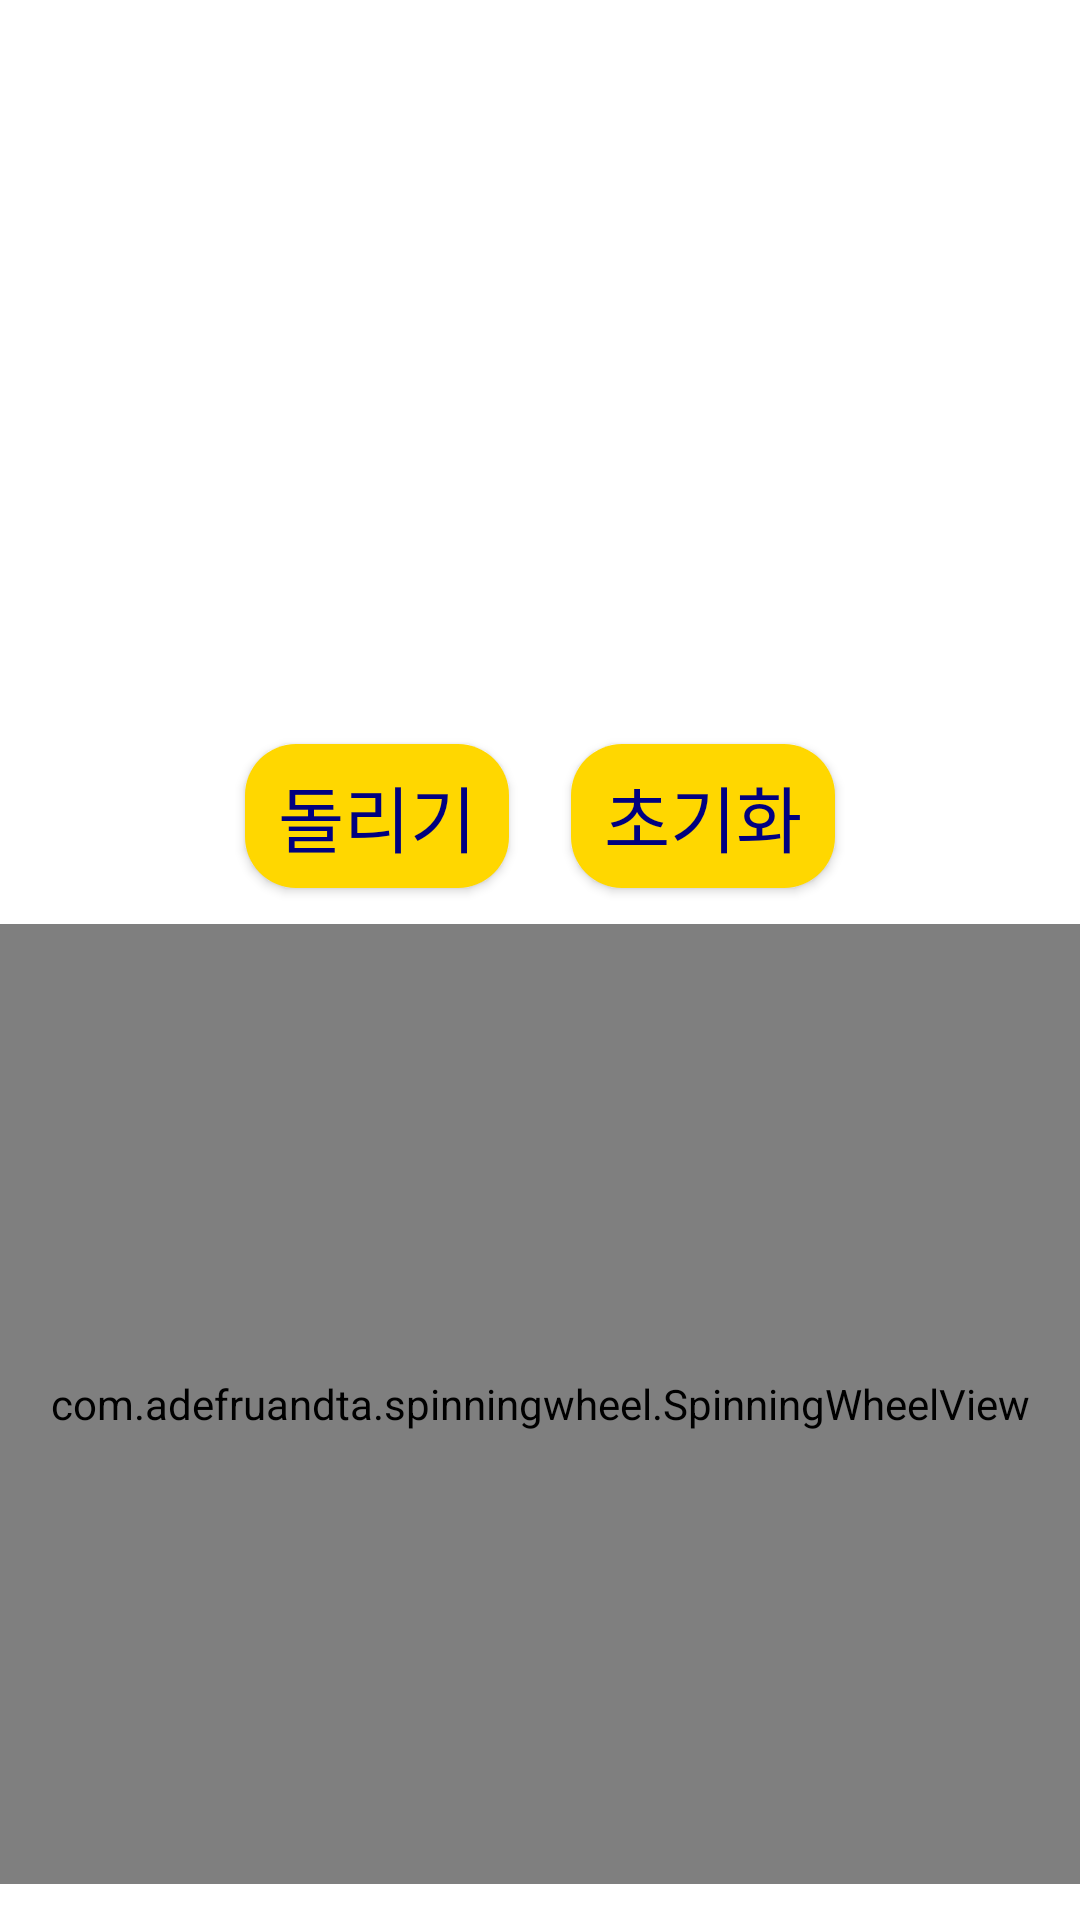

Write the Android layout XML for this screen, with the resource values it uses.
<!-- AndroidManifest.xml: application theme Theme.ProductionTest -->
<!-- res/layout/fragment_roulette.xml -->
<?xml version="1.0" encoding="utf-8"?>
<androidx.constraintlayout.widget.ConstraintLayout
    xmlns:android="http://schemas.android.com/apk/res/android"
    xmlns:tools="http://schemas.android.com/tools"
    android:layout_width="match_parent"
    android:layout_height="match_parent"
    xmlns:app="http://schemas.android.com/apk/res-auto">

    <ImageView
        android:layout_margin="12sp"
        android:id="@+id/iv_help"
        android:background="@drawable/ic_help"
        android:layout_width="28sp"
        android:layout_height="28sp"
        app:layout_constraintStart_toStartOf="parent"
        app:layout_constraintEnd_toEndOf="parent"
        app:layout_constraintTop_toTopOf="parent"
        app:layout_constraintBottom_toBottomOf="parent"
        app:layout_constraintHorizontal_bias="1"
        app:layout_constraintVertical_bias="0"
        android:contentDescription="help" />

    <ImageView
        android:visibility="invisible"
        android:id="@+id/iv_cancel1"
        android:background="@drawable/ic_cancel"
        android:layout_width="24sp"
        android:layout_height="24sp"
        app:layout_constraintStart_toEndOf="@id/tv_number1"
        app:layout_constraintEnd_toEndOf="@id/tv_number1"
        app:layout_constraintTop_toTopOf="parent"
        app:layout_constraintBottom_toTopOf="@id/tv_number1"
        app:layout_constraintHorizontal_bias="1"
        app:layout_constraintVertical_bias="1"
        android:contentDescription="delete 1" />

    <ImageView
        android:visibility="invisible"
        android:id="@+id/iv_cancel2"
        android:background="@drawable/ic_cancel"
        android:layout_width="24sp"
        android:layout_height="24sp"
        app:layout_constraintStart_toEndOf="@id/tv_number2"
        app:layout_constraintEnd_toEndOf="@id/tv_number2"
        app:layout_constraintTop_toTopOf="parent"
        app:layout_constraintBottom_toTopOf="@id/tv_number2"
        app:layout_constraintHorizontal_bias="1"
        app:layout_constraintVertical_bias="1"
        android:contentDescription="delete 2"/>

    <ImageView
        android:visibility="invisible"
        android:id="@+id/iv_cancel3"
        android:background="@drawable/ic_cancel"
        android:layout_width="24sp"
        android:layout_height="24sp"
        app:layout_constraintStart_toEndOf="@id/tv_number3"
        app:layout_constraintEnd_toEndOf="@id/tv_number3"
        app:layout_constraintTop_toTopOf="parent"
        app:layout_constraintBottom_toTopOf="@id/tv_number3"
        app:layout_constraintHorizontal_bias="1"
        app:layout_constraintVertical_bias="1"
        android:contentDescription="delete 3"/>

    <ImageView
        android:visibility="invisible"
        android:id="@+id/iv_cancel4"
        android:background="@drawable/ic_cancel"
        android:layout_width="24sp"
        android:layout_height="24sp"
        app:layout_constraintStart_toEndOf="@id/tv_number4"
        app:layout_constraintEnd_toEndOf="@id/tv_number4"
        app:layout_constraintTop_toTopOf="parent"
        app:layout_constraintBottom_toTopOf="@id/tv_number4"
        app:layout_constraintHorizontal_bias="1"
        app:layout_constraintVertical_bias="1"
        android:contentDescription="delete 4"/>

    <ImageView
        android:visibility="invisible"
        android:id="@+id/iv_cancel5"
        android:background="@drawable/ic_cancel"
        android:layout_width="24sp"
        android:layout_height="24sp"
        app:layout_constraintStart_toEndOf="@id/tv_number5"
        app:layout_constraintEnd_toEndOf="@id/tv_number5"
        app:layout_constraintTop_toTopOf="parent"
        app:layout_constraintBottom_toTopOf="@id/tv_number5"
        app:layout_constraintHorizontal_bias="1"
        app:layout_constraintVertical_bias="1"
        android:contentDescription="delete 5"/>

    <ImageView
        android:visibility="invisible"
        android:id="@+id/iv_cancel6"
        android:background="@drawable/ic_cancel"
        android:layout_width="24sp"
        android:layout_height="24sp"
        app:layout_constraintStart_toEndOf="@id/tv_number6"
        app:layout_constraintEnd_toEndOf="@id/tv_number6"
        app:layout_constraintTop_toTopOf="parent"
        app:layout_constraintBottom_toTopOf="@id/tv_number6"
        app:layout_constraintHorizontal_bias="1"
        app:layout_constraintVertical_bias="1"
        android:contentDescription="delete 6"/>

    <TextView
        android:id="@+id/tv_number1"
        android:layout_width="wrap_content"
        android:layout_height="wrap_content"
        android:textSize="30sp"
        android:textStyle="bold"
        app:layout_constraintBottom_toTopOf="@+id/roulette_btn_pick"
        app:layout_constraintEnd_toEndOf="parent"
        app:layout_constraintStart_toStartOf="parent"
        app:layout_constraintTop_toTopOf="parent"
        app:layout_constraintHorizontal_bias="0.143"/>

    <TextView
        android:id="@+id/tv_number2"
        android:layout_width="wrap_content"
        android:layout_height="wrap_content"
        android:textSize="30sp"
        android:textStyle="bold"
        app:layout_constraintBottom_toTopOf="@+id/roulette_btn_pick"
        app:layout_constraintEnd_toEndOf="parent"
        app:layout_constraintStart_toStartOf="parent"
        app:layout_constraintTop_toTopOf="parent"
        app:layout_constraintHorizontal_bias="0.286"/>

    <TextView
        android:id="@+id/tv_number3"
        android:layout_width="wrap_content"
        android:layout_height="wrap_content"
        android:textSize="30sp"
        android:textStyle="bold"
        app:layout_constraintBottom_toTopOf="@+id/roulette_btn_pick"
        app:layout_constraintEnd_toEndOf="parent"
        app:layout_constraintStart_toStartOf="parent"
        app:layout_constraintTop_toTopOf="parent"
        app:layout_constraintHorizontal_bias="0.429"/>

    <TextView
        android:id="@+id/tv_number4"
        android:layout_width="wrap_content"
        android:layout_height="wrap_content"
        android:textSize="30sp"
        android:textStyle="bold"
        app:layout_constraintBottom_toTopOf="@+id/roulette_btn_pick"
        app:layout_constraintEnd_toEndOf="parent"
        app:layout_constraintStart_toStartOf="parent"
        app:layout_constraintTop_toTopOf="parent"
        app:layout_constraintHorizontal_bias="0.572"/>

    <TextView
        android:id="@+id/tv_number5"
        android:layout_width="wrap_content"
        android:layout_height="wrap_content"
        android:textSize="30sp"
        android:textStyle="bold"
        app:layout_constraintBottom_toTopOf="@+id/roulette_btn_pick"
        app:layout_constraintEnd_toEndOf="parent"
        app:layout_constraintStart_toStartOf="parent"
        app:layout_constraintTop_toTopOf="parent"
        app:layout_constraintHorizontal_bias="0.715"/>

    <TextView
        android:id="@+id/tv_number6"
        android:layout_width="wrap_content"
        android:layout_height="wrap_content"
        android:textSize="30sp"
        android:textStyle="bold"
        app:layout_constraintBottom_toTopOf="@+id/roulette_btn_pick"
        app:layout_constraintEnd_toEndOf="parent"
        app:layout_constraintStart_toStartOf="parent"
        app:layout_constraintTop_toTopOf="parent"
        app:layout_constraintHorizontal_bias="0.858"/>

    <Button
        android:layout_marginBottom="12sp"
        android:id="@+id/roulette_btn_pick"
        android:layout_width="wrap_content"
        android:layout_height="wrap_content"
        android:text="@string/roulette_spin"
        android:textSize="24sp"
        android:textColor="@color/deep_blue"
        android:background="@drawable/button_background"
        app:layout_constraintBottom_toTopOf="@id/wheelview"
        app:layout_constraintEnd_toEndOf="parent"
        app:layout_constraintStart_toStartOf="parent"
        app:layout_constraintTop_toTopOf="parent"
        app:layout_constraintVertical_bias="1"
        app:layout_constraintHorizontal_bias="0.3"
        />

    <Button
        android:layout_marginBottom="12sp"
        android:id="@+id/roulette_btn_clear"
        android:layout_width="wrap_content"
        android:layout_height="wrap_content"
        android:text="@string/roulette_clear"
        android:textSize="24sp"
        android:textColor="@color/deep_blue"
        android:background="@drawable/button_background"
        app:layout_constraintBottom_toTopOf="@id/wheelview"
        app:layout_constraintEnd_toEndOf="parent"
        app:layout_constraintStart_toStartOf="parent"
        app:layout_constraintTop_toTopOf="parent"
        app:layout_constraintVertical_bias="1"
        app:layout_constraintHorizontal_bias="0.7"
        />



    <com.adefruandta.spinningwheel.SpinningWheelView
        android:layout_marginBottom="12sp"
        android:id="@+id/wheelview"
        android:layout_width="match_parent"
        android:layout_height="0sp"
        app:wheel_arrow_color="@android:color/black"
        app:wheel_colors="@array/rainbow_dash"
        app:wheel_stroke_color="@android:color/black"
        app:wheel_stroke_width="5dp"
        app:wheel_text_size="12sp"
        app:layout_constraintTop_toTopOf="parent"
        app:layout_constraintBottom_toBottomOf="parent"
        app:layout_constraintStart_toStartOf="parent"
        app:layout_constraintEnd_toEndOf="parent"
        app:layout_constraintVertical_bias="1"
        app:layout_constraintHeight_percent="0.5"/>

</androidx.constraintlayout.widget.ConstraintLayout>
<!-- resources referenced by this layout -->
<resources>
  <color name="deep_blue">#FF000080</color>
  <!-- drawable button_background (drawable) -->
  <?xml version="1.0" encoding="utf-8"?>
  <shape xmlns:android="http://schemas.android.com/apk/res/android"
      android:padding="10dp"
      android:shape="rectangle" >
      <solid android:color="#ffd700" />
      <corners
          android:bottomLeftRadius="17dp"
          android:bottomRightRadius="17dp"
          android:topLeftRadius="17dp"
          android:topRightRadius="17dp" />
  </shape>
  <string name="roulette_clear">초기화</string>
  
      // fragment_analytics_random_pick
  <string name="roulette_spin">돌리기</string>
  <style name="Theme.ProductionTest" parent="Theme.AppCompat.Light.NoActionBar">
          
          <item name="colorPrimary">@color/purple_500</item>
          <item name="colorPrimaryVariant">@color/purple_700</item>
          <item name="colorOnPrimary">@color/white</item>
          <item name="android:windowBackground">@android:color/white</item>
          <item name="colorPrimaryDark">#FFFFFF</item>
          
          <item name="colorSecondary">@color/teal_200</item>
          <item name="colorSecondaryVariant">@color/teal_700</item>
          <item name="colorOnSecondary">@color/black</item>
          
  
          
          <item name="android:windowLightStatusBar">true</item>
      </style>
  <color name="purple_500">#FF6200EE</color>
  <color name="purple_700">#FF3700B3</color>
  <color name="white">#FFFFFFFF</color>
  <color name="teal_200">#FF03DAC5</color>
  <color name="teal_700">#FF018786</color>
  <color name="black">#FF000000</color>
</resources>
